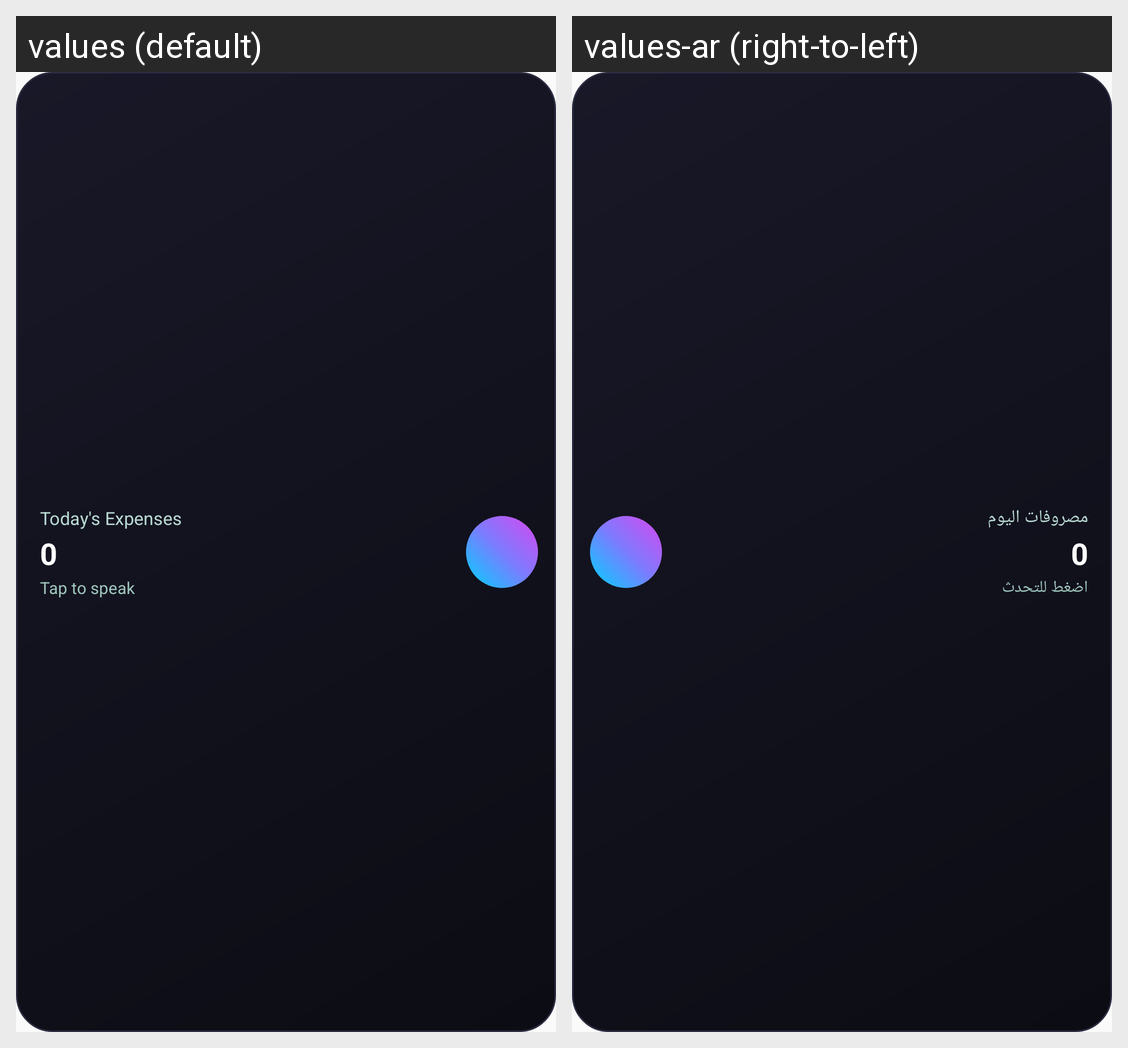

Translations of the strings shown on this Android screen, per locale in the grid:
Android screen res/layout/widget_expense.xml rendered under 2 locales, left to right: values (default), values-ar (right-to-left). Device: Nexus 5 (rendered at 1080×1920; each locale shown at half size, 540×960, under a caption strip naming it); theme Theme.MyExpenses.
Strings drawn on this screen, with the default value and each locale's value (text and hints the layout hard-codes, and strings that could not be matched under every locale, appear in the picture but are not listed):

widget_today_label
  values: Today's Expenses
  values-ar: مصروفات اليوم

widget_tap_to_record
  values: Tap to speak
  values-ar: اضغط للتحدث
